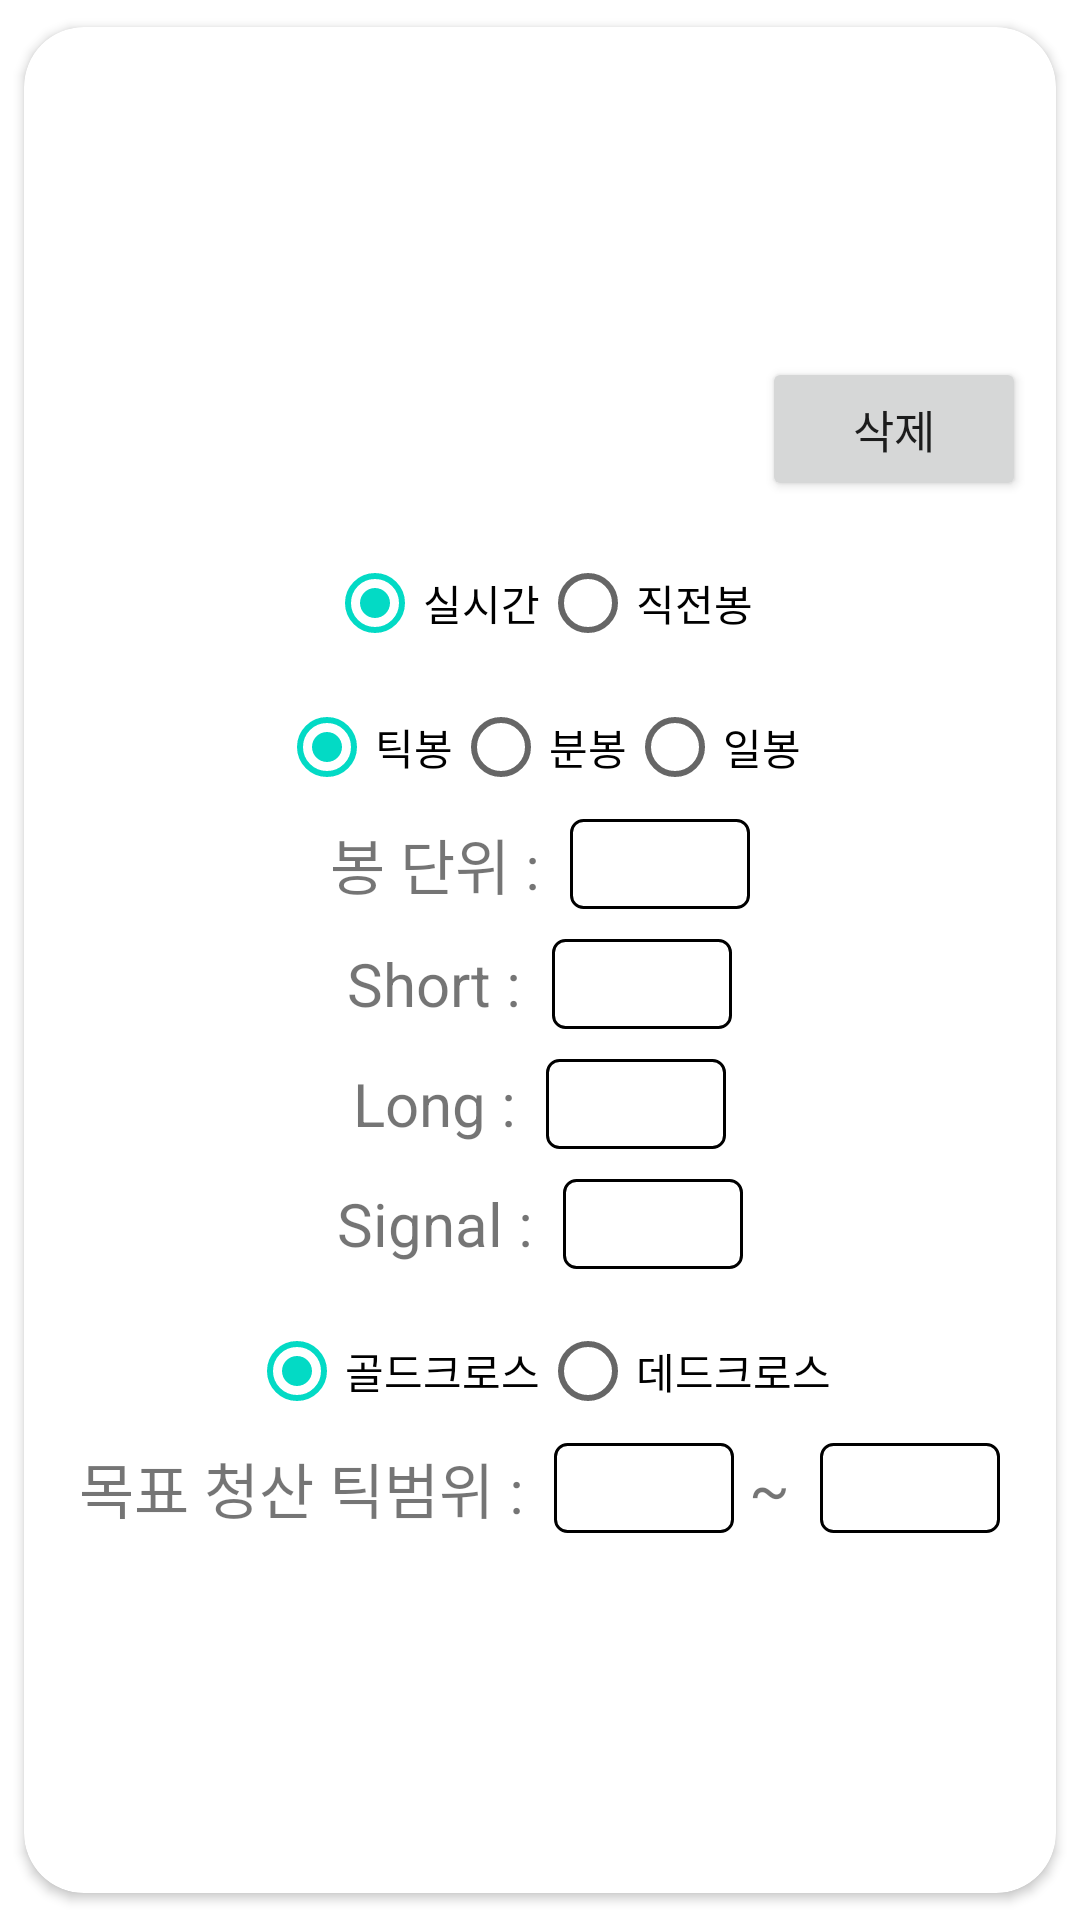

Write the Android layout XML for this screen, with the resource values it uses.
<!-- AndroidManifest.xml: application theme Theme.KiwoomAutoTrader -->
<!-- res/layout/indicator_q.xml -->
<?xml version="1.0" encoding="utf-8"?>
<androidx.cardview.widget.CardView
    xmlns:android="http://schemas.android.com/apk/res/android"
    xmlns:app="http://schemas.android.com/apk/res-auto"
    android:layout_width="match_parent"
    android:layout_height="wrap_content"
    android:gravity="center"
    app:cardCornerRadius="20dp"
    app:cardUseCompatPadding="true">

    <LinearLayout
        android:id="@+id/root"
        android:layout_width="fill_parent"
        android:layout_height="fill_parent"
        android:orientation="vertical"
        android:gravity="center">

        <LinearLayout
            android:layout_width="match_parent"
            android:layout_height="wrap_content"
            android:orientation="horizontal"
            android:gravity="center">

            <TextView
                android:id="@+id/tvStrategyName"
                android:layout_width="wrap_content"
                android:layout_height="wrap_content"
                android:gravity="center"
                android:layout_weight="1"
                android:textSize="20sp" />

            <Button
                android:id="@+id/btnDelete"
                android:layout_width="wrap_content"
                android:layout_height="wrap_content"
                android:textSize="15sp"
                android:layout_margin="10dp"
                android:layout_marginRight="15dp"
                android:text="삭제" />

        </LinearLayout>

        <LinearLayout
            android:layout_width="match_parent"
            android:layout_height="wrap_content"
            android:layout_gravity="center"
            android:layout_marginBottom="10dp"
            android:gravity="center"
            android:orientation="horizontal">

            <LinearLayout
                android:layout_width="match_parent"
                android:layout_height="wrap_content"
                android:layout_weight="1"
                android:gravity="center"
                android:orientation="vertical">

                <RadioGroup
                    android:id="@+id/rgTimeType"
                    android:layout_width="wrap_content"
                    android:layout_height="wrap_content"
                    android:checkedButton="@id/default1"
                    android:orientation="horizontal">

                    <RadioButton
                        android:id="@+id/default1"
                        android:layout_width="wrap_content"
                        android:layout_height="wrap_content"
                        android:checked="true"
                        android:text="실시간"/>

                    <RadioButton
                        android:layout_width="wrap_content"
                        android:layout_height="wrap_content"
                        android:text="직전봉"/>
                </RadioGroup>

                <RadioGroup
                    android:id="@+id/rgIndicatorTimeType"
                    android:layout_width="wrap_content"
                    android:layout_height="wrap_content"
                    android:checkedButton="@id/default3"
                    android:orientation="horizontal">

                    <RadioButton
                        android:id="@+id/default3"
                        android:layout_width="wrap_content"
                        android:layout_height="wrap_content"
                        android:checked="true"
                        android:text="틱봉" />

                    <RadioButton
                        android:layout_width="wrap_content"
                        android:layout_height="wrap_content"
                        android:text="분봉" />

                    <RadioButton
                        android:layout_width="wrap_content"
                        android:layout_height="wrap_content"
                        android:text="일봉" />
                </RadioGroup>

                <LinearLayout
                    android:layout_width="match_parent"
                    android:layout_height="wrap_content"
                    android:layout_gravity="center"
                    android:gravity="center"
                    android:layout_marginBottom="10dp"
                    android:orientation="horizontal">

                    <TextView
                        android:layout_width="wrap_content"
                        android:layout_height="wrap_content"
                        android:text="봉 단위 : "
                        android:textSize="20sp" />


                    <EditText
                        android:id="@+id/etIndicatorUnit"
                        android:layout_width="60dp"
                        android:layout_height="30dp"
                        android:background="@drawable/edittext_rounded_corner_rectangle"
                        android:gravity="center"
                        android:layout_marginLeft="5dp"
                        android:inputType="number"
                        android:textSize="20sp" />

                </LinearLayout>

                <LinearLayout
                    android:layout_width="match_parent"
                    android:layout_height="wrap_content"
                    android:layout_gravity="center"
                    android:gravity="center"
                    android:layout_marginBottom="10dp"
                    android:orientation="horizontal">

                    <TextView
                        android:layout_width="wrap_content"
                        android:layout_height="wrap_content"
                        android:text="Short : "
                        android:textSize="20sp" />


                    <EditText
                        android:id="@+id/etMACDShort"
                        android:layout_width="60dp"
                        android:layout_height="30dp"
                        android:background="@drawable/edittext_rounded_corner_rectangle"
                        android:gravity="center"
                        android:layout_marginLeft="5dp"
                        android:inputType="number"
                        android:textSize="20sp" />

                </LinearLayout>

                <LinearLayout
                    android:layout_width="match_parent"
                    android:layout_height="wrap_content"
                    android:layout_gravity="center"
                    android:gravity="center"
                    android:layout_marginBottom="10dp"
                    android:orientation="horizontal">

                    <TextView
                        android:layout_width="wrap_content"
                        android:layout_height="wrap_content"
                        android:text="Long : "
                        android:textSize="20sp" />


                    <EditText
                        android:id="@+id/etMACDLong"
                        android:layout_width="60dp"
                        android:layout_height="30dp"
                        android:background="@drawable/edittext_rounded_corner_rectangle"
                        android:gravity="center"
                        android:layout_marginLeft="5dp"
                        android:inputType="number"
                        android:textSize="20sp" />

                </LinearLayout>

                <LinearLayout
                    android:layout_width="match_parent"
                    android:layout_height="wrap_content"
                    android:layout_gravity="center"
                    android:gravity="center"
                    android:layout_marginBottom="10dp"
                    android:orientation="horizontal">

                    <TextView
                        android:layout_width="wrap_content"
                        android:layout_height="wrap_content"
                        android:text="Signal : "
                        android:textSize="20sp" />


                    <EditText
                        android:id="@+id/etMACDSignal"
                        android:layout_width="60dp"
                        android:layout_height="30dp"
                        android:background="@drawable/edittext_rounded_corner_rectangle"
                        android:gravity="center"
                        android:layout_marginLeft="5dp"
                        android:inputType="number"
                        android:textSize="20sp" />

                </LinearLayout>

                <RadioGroup
                    android:id="@+id/rgMACDCross"
                    android:layout_width="wrap_content"
                    android:layout_height="wrap_content"
                    android:checkedButton="@id/default6"
                    android:orientation="horizontal">

                    <RadioButton
                        android:id="@+id/default6"
                        android:layout_width="wrap_content"
                        android:layout_height="wrap_content"
                        android:checked="true"
                        android:text="골드크로스" />

                    <RadioButton
                        android:layout_width="wrap_content"
                        android:layout_height="wrap_content"
                        android:text="데드크로스" />
                </RadioGroup>

                <LinearLayout
                    android:id="@+id/llTargetClearTick"
                    android:layout_width="match_parent"
                    android:layout_height="wrap_content"
                    android:layout_gravity="center"
                    android:gravity="center"
                    android:layout_marginBottom="10dp"
                    android:orientation="horizontal">

                    <TextView
                        android:layout_width="wrap_content"
                        android:layout_height="wrap_content"
                        android:text="목표 청산 틱범위 : "
                        android:textSize="20sp" />


                    <EditText
                        android:id="@+id/etTargetClearTickFrom"
                        android:layout_width="60dp"
                        android:layout_height="30dp"
                        android:background="@drawable/edittext_rounded_corner_rectangle"
                        android:gravity="center"
                        android:layout_marginLeft="5dp"
                        android:inputType="number|numberSigned"
                        android:textSize="20sp" />

                    <TextView
                        android:layout_width="wrap_content"
                        android:layout_height="wrap_content"
                        android:layout_marginLeft="5dp"
                        android:layout_marginRight="5dp"
                        android:text="~"
                        android:textSize="20sp" />


                    <EditText
                        android:id="@+id/etTargetClearTickTo"
                        android:layout_width="60dp"
                        android:layout_height="30dp"
                        android:background="@drawable/edittext_rounded_corner_rectangle"
                        android:gravity="center"
                        android:layout_marginLeft="5dp"
                        android:inputType="number|numberSigned"
                        android:textSize="20sp" />

                </LinearLayout>
            </LinearLayout>
        </LinearLayout>
    </LinearLayout>
</androidx.cardview.widget.CardView>
<!-- resources referenced by this layout -->
<resources>
  <!-- drawable edittext_rounded_corner_rectangle (drawable) -->
  <?xml version="1.0" encoding="utf-8"?>
  <selector xmlns:android="http://schemas.android.com/apk/res/android">
      <item android:state_focused="true">
          <shape xmlns:android="http://schemas.android.com/apk/res/android" android:shape="rectangle">
              <stroke
                  android:width="1dp"
                  android:color="#5555FF" />
              <corners android:radius="4dp"/>
              <solid
                  android:color="#FFFFFF" />
          </shape>
      </item>
  
      <item android:state_focused="false">
          <shape xmlns:android="http://schemas.android.com/apk/res/android" android:shape="rectangle">
              <stroke
                  android:width="1dp"
                  android:color="#000000" />
              <corners android:radius="4dp"/>
              <solid
                  android:color="#FFFFFF" />
          </shape>
      </item>
  </selector>
  <style name="Theme.KiwoomAutoTrader" parent="Theme.MaterialComponents.Light.DarkActionBar">
          
          <item name="colorPrimary">@color/purple_500</item>
          <item name="colorPrimaryVariant">@color/purple_700</item>
          <item name="colorOnPrimary">@color/white</item>
          
          <item name="colorSecondary">@color/teal_200</item>
          <item name="colorSecondaryVariant">@color/teal_700</item>
          <item name="colorOnSecondary">@color/black</item>
          
          <item name="android:statusBarColor" tools:targetApi="l">?attr/colorPrimaryVariant</item>
          
      </style>
  <!-- not gathered from this repository: default colours our renderer supplied (Android Studio template values) -->
  <color name="purple_500">#FF6200EE</color>
  <color name="purple_700">#FF3700B3</color>
  <color name="teal_200">#FF03DAC5</color>
  <color name="teal_700">#FF018786</color>
  <color name="black">#FF000000</color>
  <color name="white">#FFFFFFFF</color>
</resources>
